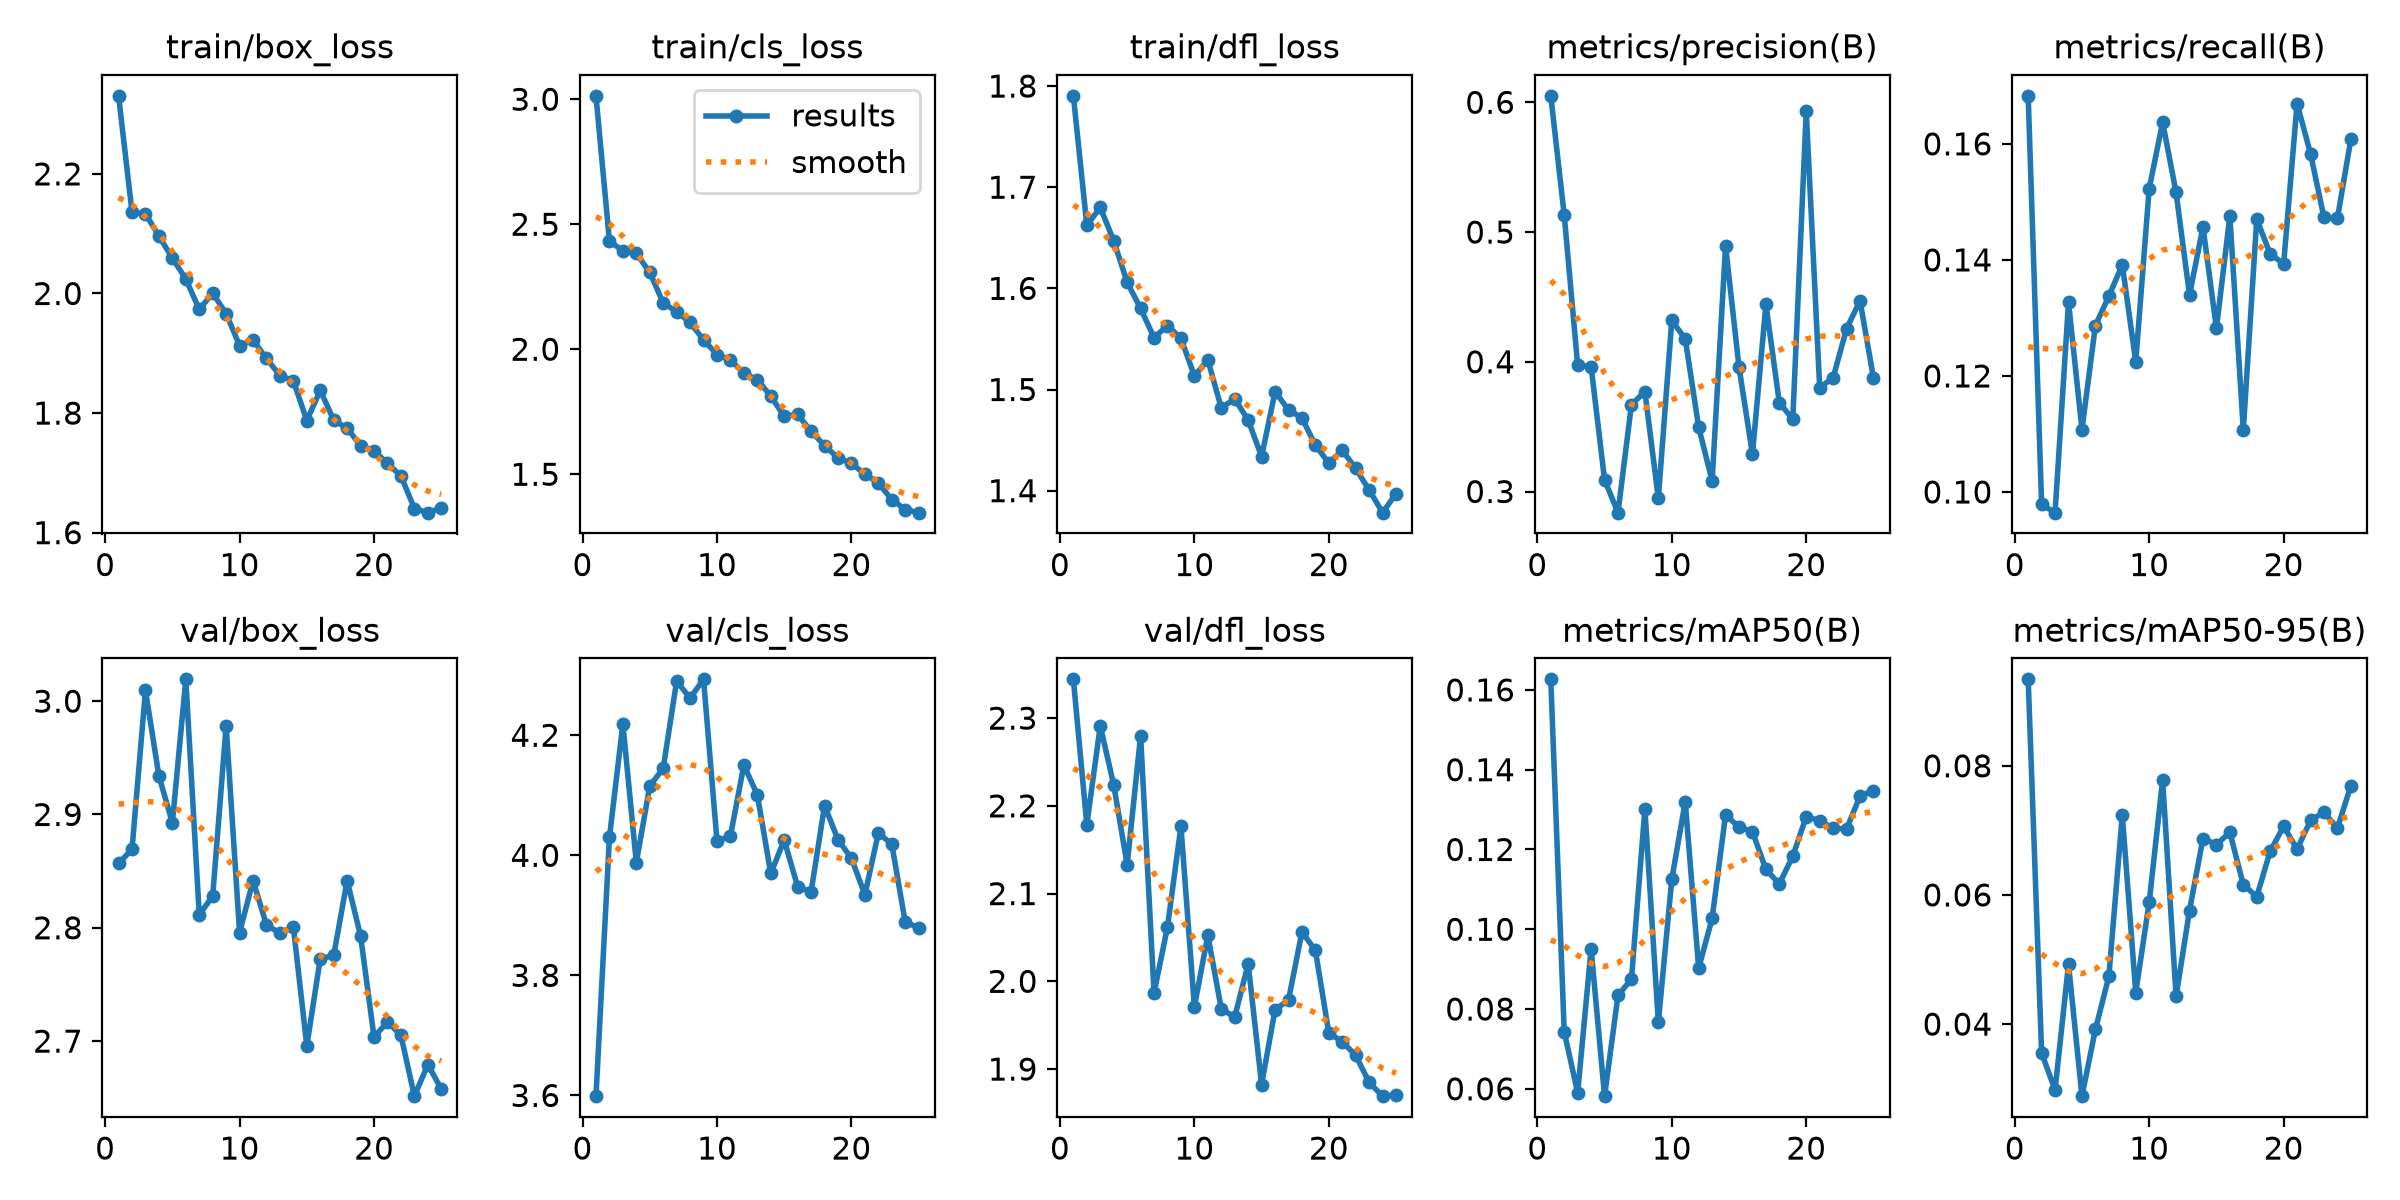

The table this chart was drawn from, first rows:
epoch, time, train/box_loss, train/cls_loss, train/dfl_loss, metrics/precision(B), metrics/recall(B), metrics/mAP50(B), metrics/mAP50-95(B), val/box_loss, val/cls_loss, val/dfl_loss, lr/pg0, lr/pg1, lr/pg2
1, 185, 2.331, 3.014, 1.79, 0.605, 0.1683, 0.1626, 0.09339, 2.857, 3.599, 2.344, 0.0001584, 0.0001584, 0.0001584
2, 369, 2.136, 2.433, 1.662, 0.513, 0.09786, 0.07426, 0.03553, 2.869, 4.03, 2.179, 0.0003045, 0.0003045, 0.0003045
3, 551.7, 2.133, 2.394, 1.68, 0.3973, 0.09643, 0.05904, 0.0298, 3.01, 4.219, 2.291, 0.0004381, 0.0004381, 0.0004381
4, 731.2, 2.096, 2.383, 1.647, 0.3963, 0.1327, 0.09512, 0.04928, 2.934, 3.988, 2.224, 0.0004195, 0.0004195, 0.0004195
5, 911.7, 2.059, 2.308, 1.606, 0.309, 0.1108, 0.05816, 0.02884, 2.893, 4.115, 2.133, 0.0004006, 0.0004006, 0.0004006
6, 1092, 2.024, 2.185, 1.58, 0.2837, 0.1287, 0.08345, 0.03918, 3.019, 4.145, 2.28, 0.0003818, 0.0003818, 0.0003818
7, 1270, 1.973, 2.15, 1.551, 0.367, 0.1338, 0.08747, 0.04739, 2.811, 4.29, 1.987, 0.0003629, 0.0003629, 0.0003629
8, 1448, 2.001, 2.107, 1.563, 0.377, 0.1391, 0.1301, 0.0724, 2.828, 4.262, 2.062, 0.0003441, 0.0003441, 0.0003441
9, 1630, 1.966, 2.037, 1.551, 0.2947, 0.1225, 0.07665, 0.04486, 2.978, 4.293, 2.177, 0.0003252, 0.0003252, 0.0003252
10, 1811, 1.913, 1.979, 1.514, 0.4318, 0.1523, 0.1125, 0.05886, 2.796, 4.024, 1.971, 0.0003064, 0.0003064, 0.0003064
11, 1991, 1.922, 1.957, 1.529, 0.4177, 0.1637, 0.132, 0.07783, 2.842, 4.032, 2.052, 0.0002875, 0.0002875, 0.0002875
12, 2170, 1.891, 1.904, 1.482, 0.3496, 0.1516, 0.09026, 0.04428, 2.803, 4.15, 1.969, 0.0002687, 0.0002687, 0.0002687
13, 2353, 1.863, 1.879, 1.491, 0.3081, 0.134, 0.1027, 0.05759, 2.795, 4.101, 1.959, 0.0002498, 0.0002498, 0.0002498
14, 2533, 1.854, 1.812, 1.47, 0.4894, 0.1457, 0.1287, 0.06874, 2.801, 3.97, 2.02, 0.000231, 0.000231, 0.000231
15, 2713, 1.788, 1.732, 1.434, 0.3958, 0.1282, 0.1256, 0.06781, 2.696, 4.025, 1.882, 0.0002121, 0.0002121, 0.0002121
16, 2894, 1.838, 1.739, 1.498, 0.3288, 0.1476, 0.1245, 0.06968, 2.773, 3.948, 1.968, 0.0001933, 0.0001933, 0.0001933
17, 3072, 1.788, 1.672, 1.48, 0.4443, 0.1107, 0.115, 0.06159, 2.776, 3.939, 1.979, 0.0001744, 0.0001744, 0.0001744
18, 3250, 1.774, 1.615, 1.472, 0.3684, 0.147, 0.1114, 0.05974, 2.842, 4.083, 2.056, 0.0001556, 0.0001556, 0.0001556
19, 3429, 1.746, 1.566, 1.445, 0.3557, 0.141, 0.1183, 0.06676, 2.793, 4.026, 2.035, 0.0001367, 0.0001367, 0.0001367
20, 3608, 1.737, 1.543, 1.427, 0.5932, 0.1393, 0.1282, 0.07064, 2.704, 3.995, 1.941, 0.0001179, 0.0001179, 0.0001179
21, 3787, 1.716, 1.501, 1.44, 0.38, 0.1669, 0.1272, 0.06708, 2.717, 3.934, 1.931, 9.9008e-05, 9.9008e-05, 9.9008e-05
22, 3966, 1.695, 1.465, 1.422, 0.3877, 0.1583, 0.1253, 0.07154, 2.705, 4.037, 1.916, 8.01584e-05, 8.01584e-05, 8.01584e-05
23, 4145, 1.64, 1.399, 1.401, 0.4255, 0.1473, 0.1252, 0.07282, 2.651, 4.019, 1.885, 6.13088e-05, 6.13088e-05, 6.13088e-05
24, 4324, 1.633, 1.359, 1.378, 0.447, 0.1472, 0.1334, 0.07032, 2.679, 3.889, 1.869, 4.24592e-05, 4.24592e-05, 4.24592e-05
25, 4502, 1.642, 1.346, 1.397, 0.3876, 0.1608, 0.1348, 0.07692, 2.658, 3.879, 1.87, 2.36096e-05, 2.36096e-05, 2.36096e-05
